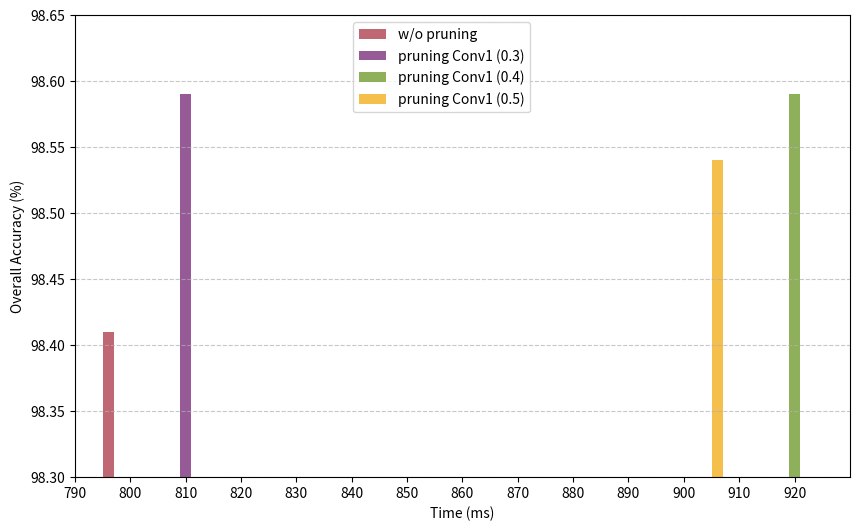

This chart was generated by the following Python code:
import matplotlib.pyplot as plt

# 数据
# time_ms = [796, 811, 841, 834, 810, 920, 906, 807, 975, 853, 735, 736, 741]
time_ms = [796, 810, 920, 906]
# accuracy_percent = [98.41, 98.50, 98.54, 98.41, 98.59, 98.59, 98.54, 98.60, 98.60, 98.60, 98.56, 98.54, 98.37]
accuracy_percent = [98.41, 98.59, 98.59, 98.54]

# 设置图形大小
plt.figure(figsize=(10, 6))

# 画柱状图，每个柱状图用不同颜色表示
bars = plt.bar(time_ms, accuracy_percent, color=['#BF6874', '#965A97', '#8EB05A', '#F5BF4C'], width=2)

# 设置横纵坐标标签和标题
plt.xlabel('Time (ms)')
plt.ylabel('Overall Accuracy (%)')

# 设置纵坐标范围和刻度
plt.ylim(98.3, 98.65)
plt.yticks([98.3, 98.35, 98.4, 98.45, 98.5, 98.55, 98.6, 98.65])

# 设置横坐标范围和刻度
plt.xlim(790, 930)
plt.xticks(range(790, 930, 10))

# 添加图例
legend_labels = ['w/o pruning', 'pruning Conv1 (0.3)', 'pruning Conv1 (0.4)', 'pruning Conv1 (0.5)']
plt.legend(bars, legend_labels, bbox_to_anchor=(0.35, 1))

# 添加横向框线
plt.grid(axis='y', linestyle='--', alpha=0.7)

# 显示图形
plt.savefig('Conv1_pruning.png', dpi=1000, bbox_inches='tight')
plt.show()
